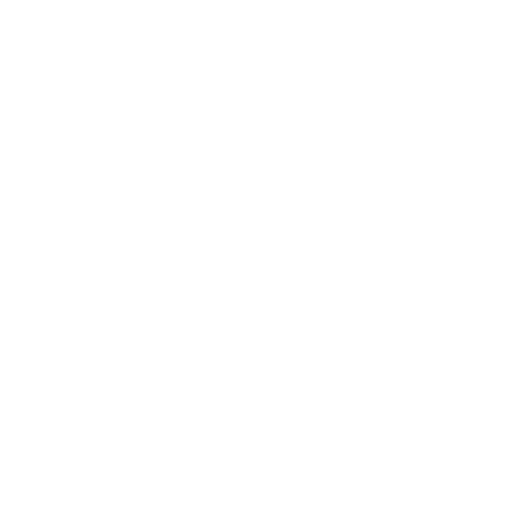
t = 0.00 s
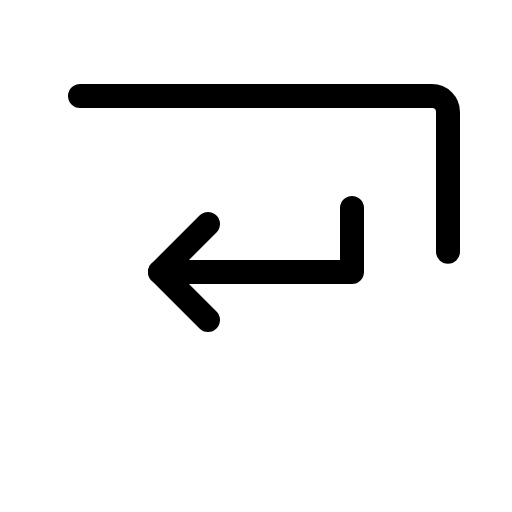
t = 0.38 s
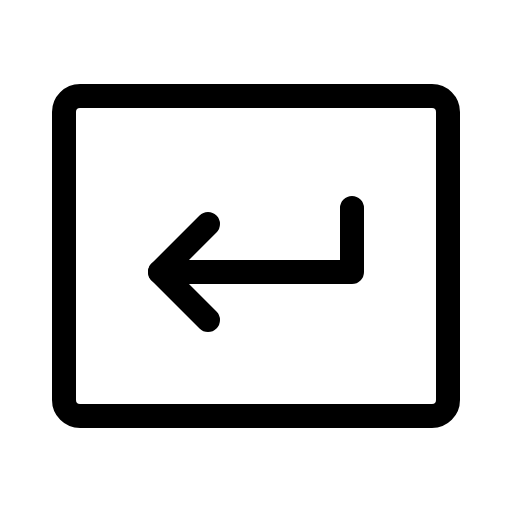
t = 1.13 s
t = 1.50 s: frame unchanged from t = 1.13 s, image omitted
t = 1.88 s: frame unchanged from t = 1.13 s, image omitted
t = 2.63 s: frame unchanged from t = 1.13 s, image omitted

The animated SVG that drew these frames (rendered in a browser with its animation timeline set to each time). Animation: 1 CSS @keyframes rule; one cycle of 3.00 s, repeats indefinitely.

<svg xmlns="http://www.w3.org/2000/svg" viewBox="0 0 256 256">
  <style>
    .draw-line {
      stroke-dasharray: 2000;
      stroke-dashoffset: 0;
    }
    svg:hover .draw-line {
      animation: phosphor-draw-in 3s ease-in-out infinite alternate;
    }
    @keyframes phosphor-draw-in {
      0%   { stroke-dashoffset: 2000; }
      50%  { stroke-dashoffset: 0; }
      100% { stroke-dashoffset: 0; }
    }
  </style><rect width="256" height="256" fill="none"/><polyline points="176 104 176 136 80 136" fill="none" stroke="currentColor" stroke-linecap="round" stroke-linejoin="round" stroke-width="12" class="draw-line"/><polyline points="104 112 80 136 104 160" fill="none" stroke="currentColor" stroke-linecap="round" stroke-linejoin="round" stroke-width="12" class="draw-line"/><rect x="32" y="48" width="192" height="160" rx="8" fill="none" stroke="currentColor" stroke-linecap="round" stroke-linejoin="round" stroke-width="12" class="draw-line"/></svg>
